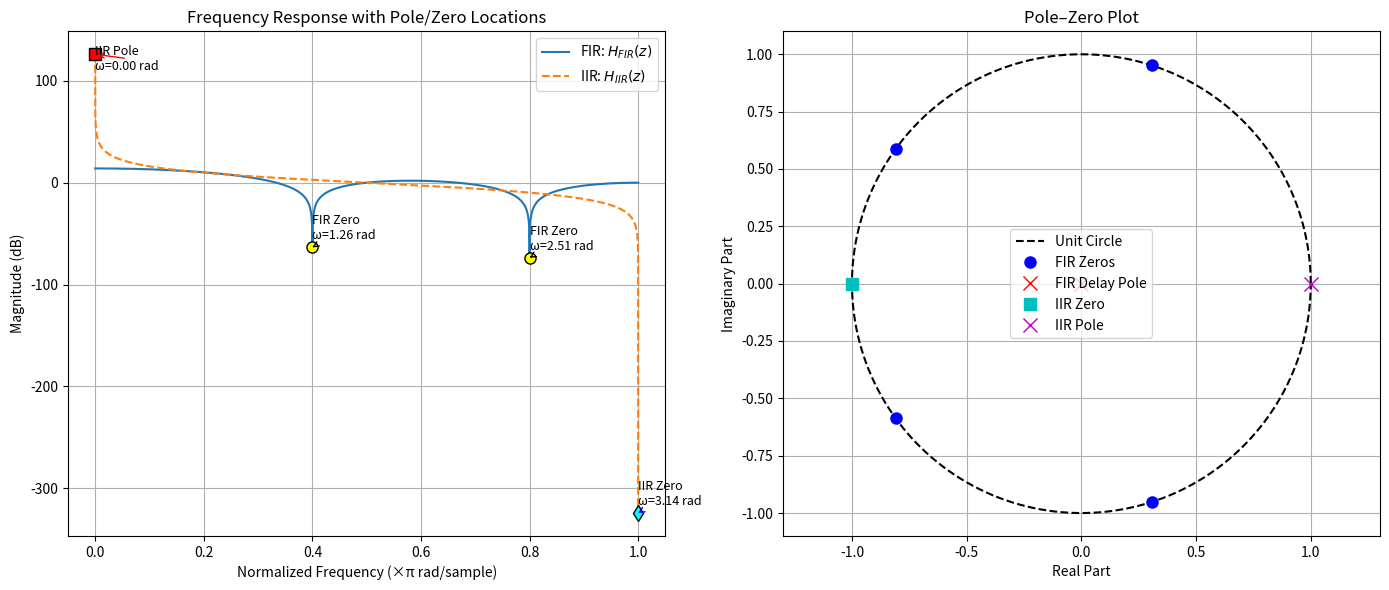
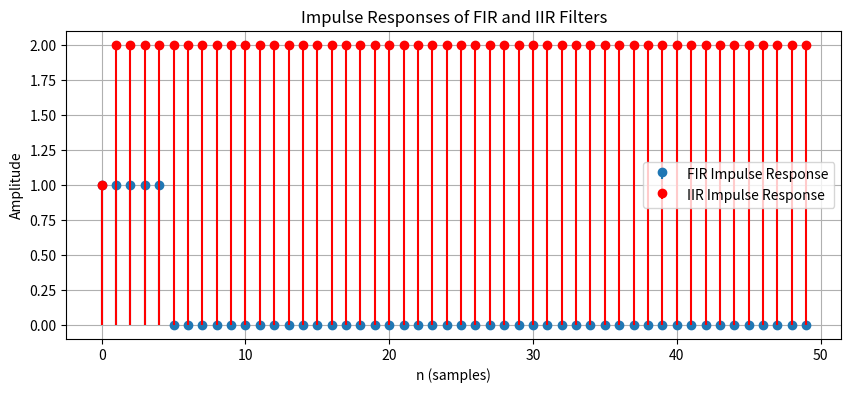

Python code for these plots, in order:
import numpy as np
import matplotlib.pyplot as plt
from scipy.signal import freqz, lfilter
b_FIR = [1, 1, 1, 1, 1]
a_FIR = [1]
b_IIR = [1, 1]    
a_IIR = [1, -1]   
w = np.linspace(1e-6, np.pi, 8000)
w_FIR, h_FIR = freqz(b_FIR, a_FIR, worN=w)
w_IIR, h_IIR = freqz(b_IIR, a_IIR, worN=w)
fig, axs = plt.subplots(1, 2, figsize=(14, 6))
ax1 = axs[0]
ax1.plot(w_FIR / np.pi, 20 * np.log10(np.abs(h_FIR)), label='FIR: $H_{FIR}(z)$')
ax1.plot(w_IIR / np.pi, 20 * np.log10(np.abs(h_IIR)), label='IIR: $H_{IIR}(z)$', linestyle='--')
zeros_FIR = np.roots(b_FIR)
fir_zero_angles_FIR = np.abs(np.angle(zeros_FIR))
fir_zero_angles_FIR = fir_zero_angles_FIR[fir_zero_angles_FIR <= np.pi]
fir_zero_angles_FIR = np.unique(fir_zero_angles_FIR)

for angle in fir_zero_angles_FIR:
    idx = np.argmin(np.abs(w_FIR - angle))
    mag_db = 20 * np.log10(np.abs(h_FIR[idx]))
    ax1.plot(w_FIR[idx] / np.pi, mag_db, 'ko', markersize=8, markerfacecolor='yellow')
    ax1.annotate(f'FIR Zero\nω={angle:.2f} rad',
                 xy=(w_FIR[idx] / np.pi, mag_db),
                 xytext=(w_FIR[idx] / np.pi, mag_db + 8),
                 arrowprops=dict(arrowstyle='->', color='black'),
                 fontsize=9)

iir_pole_angle = 0.0
idx = np.argmin(np.abs(w_IIR - iir_pole_angle))
mag_db = 20 * np.log10(np.abs(h_IIR[idx]))
ax1.plot(w_IIR[idx] / np.pi, mag_db, 'ks', markersize=8, markerfacecolor='red')
ax1.annotate(f'IIR Pole\nω={iir_pole_angle:.2f} rad',
             xy=(w_IIR[idx] / np.pi, mag_db),
             xytext=(w_IIR[idx] / np.pi, mag_db - 15),
             arrowprops=dict(arrowstyle='->', color='red'),
             fontsize=9)

iir_zero_angle = np.pi
idx = np.argmin(np.abs(w_IIR - iir_zero_angle))
mag_db = 20 * np.log10(np.abs(h_IIR[idx]))
ax1.plot(w_IIR[idx] / np.pi, mag_db, 'kd', markersize=8, markerfacecolor='cyan')
ax1.annotate(f'IIR Zero\nω={iir_zero_angle:.2f} rad',
             xy=(w_IIR[idx] / np.pi, mag_db),
             xytext=(w_IIR[idx] / np.pi, mag_db + 8),
             arrowprops=dict(arrowstyle='->', color='blue'),
             fontsize=9)

ax1.set_xlabel('Normalized Frequency (×π rad/sample)')
ax1.set_ylabel('Magnitude (dB)')
ax1.set_title('Frequency Response with Pole/Zero Locations')
ax1.legend()
ax1.grid(True)
ax2 = axs[1]
theta = np.linspace(0, 2 * np.pi, 400)
unit_circle = np.exp(1j * theta)
ax2.plot(np.real(unit_circle), np.imag(unit_circle), 'k--', label='Unit Circle')

ax2.plot(np.real(zeros_FIR), np.imag(zeros_FIR), 'bo', markersize=8, label='FIR Zeros')
ax2.plot(0, 0, 'rx', markersize=10, label='FIR Delay Pole')
zeros_IIR = np.roots(b_IIR)
poles_IIR = np.roots(a_IIR)
ax2.plot(np.real(zeros_IIR), np.imag(zeros_IIR), 'cs', markersize=8, label='IIR Zero')
ax2.plot(np.real(poles_IIR), np.imag(poles_IIR), 'mx', markersize=10, label='IIR Pole')
ax2.set_xlabel('Real Part')
ax2.set_ylabel('Imaginary Part')
ax2.set_title('Pole–Zero Plot')
ax2.legend()
ax2.grid(True)
ax2.axis('equal')
plt.tight_layout()
plt.show()

N = 50
impulse = np.zeros(N)
impulse[0] = 1
h_FIR_impulse = lfilter(b_FIR, a_FIR, impulse)
h_IIR_impulse = lfilter(b_IIR, a_IIR, impulse)
plt.figure(figsize=(10, 4))
plt.stem(np.arange(N), h_FIR_impulse, basefmt=" ", label="FIR Impulse Response")
plt.stem(np.arange(N), h_IIR_impulse, basefmt=" ", linefmt='r-', markerfmt='ro', label="IIR Impulse Response")
plt.xlabel('n (samples)')
plt.ylabel('Amplitude')
plt.title('Impulse Responses of FIR and IIR Filters')
plt.legend()
plt.grid(True)
plt.show()

